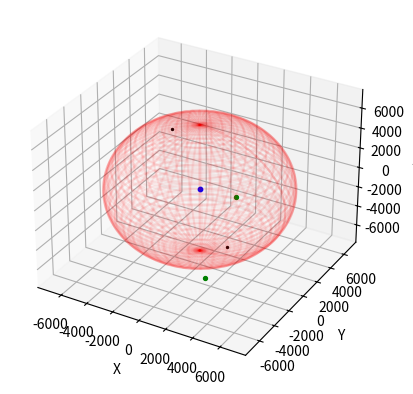
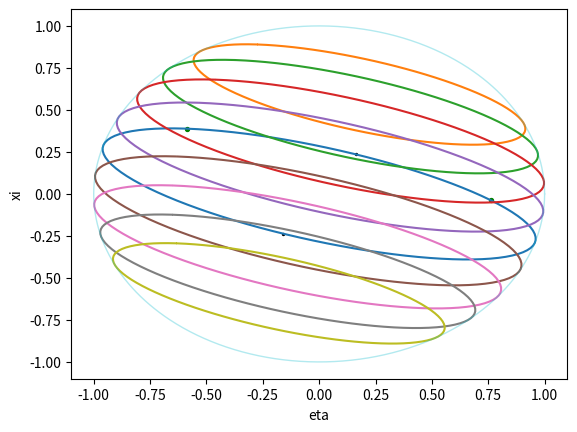
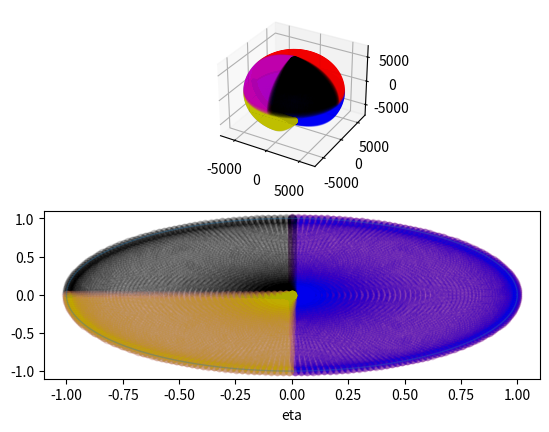

These charts were generated, in order, by the following Python code:
import math
import numpy as np
import matplotlib.pyplot as plt
from matplotlib.animation import FuncAnimation
from mpl_toolkits.mplot3d import Axes3D


## helper functions ##

def cartesian_to_eta_xi(x,y,z):
    rho = np.sqrt(x**2 + y**2 + z**2)
    xi = x / rho
    eta = y / rho
    return (eta, xi)

def spherical_to_eta_xi(rho, theta, phi):
    eta = np.sin(theta)*np.cos(phi)
    xi = np.sin(theta)*np.sin(phi)
    return (eta, xi)

def cartesian_to_spherical(x,y,z):
    rho = np.sqrt(x**2 + y**2 + z**2)
    theta = np.arccos(z/rho)
    phi = np.atan2(y,x)
    return (rho, theta, phi)

def spherical_to_cartesian(rho, theta, phi):
    x = rho * np.sin(theta)*np.cos(phi)
    y = rho * np.sin(theta)*np.sin(phi)
    z = rho * np.cos(theta)
    return (x,y,z)

def rotation_matrix(axis, theta):
    """
    Return the rotation matrix associated with counterclockwise rotation about
    the given axis by theta radians.
    """
    axis = np.asarray(axis)
    axis = axis / math.sqrt(np.dot(axis, axis))
    a = math.cos(theta / 2.0)
    b, c, d = -axis * math.sin(theta / 2.0)
    aa, bb, cc, dd = a * a, b * b, c * c, d * d
    bc, ad, ac, ab, bd, cd = b * c, a * d, a * c, a * b, b * d, c * d
    return np.array([[aa + bb - cc - dd, 2 * (bc + ad), 2 * (bd - ac)],
                     [2 * (bc - ad), aa + cc - bb - dd, 2 * (cd + ab)],
                     [2 * (bd + ac), 2 * (cd - ab), aa + dd - bb - cc]])

def rodrigues_rotation(v, axis, theta):
    return np.dot(rotation_matrix(axis, theta), v)


if __name__ == "__main__":
    # Geometric parameters
    Rearth = 6371 # radius of spherical earth (km)
    Alt = 755 # altitude of satellite (km)
    Rorbit = Rearth + Alt
    period = 100.2 # period of satellite orbit (minutes)
    
    # two random points at distance Rorbit from the origin
    rand_1 = np.random.randn(3)
    dir_1 = rand_1 *1.0/np.linalg.norm(rand_1)
    rand_2 = np.random.randn(3)
    dir_2 = rand_2 * 1.0/np.linalg.norm(rand_2)
    point_1 = Rorbit*dir_1
    midpoint_dir =  np.array([dir_1[0] + dir_2[0], dir_1[1] + dir_2[1], dir_1[2] + dir_2[2]])
    midpoint_dir = midpoint_dir / np.linalg.norm(midpoint_dir)
    point_midtrace = Rearth * midpoint_dir
    other_midpoint_dir =  np.array([-dir_1[0] - dir_2[0], -dir_1[1] - dir_2[1], -dir_1[2] - dir_2[2]])
    other_midpoint_dir = other_midpoint_dir / np.linalg.norm(other_midpoint_dir)
    other_point_midtrace = Rearth * other_midpoint_dir
    toward_north = np.cross(dir_1, dir_2)
    toward_north = toward_north / np.linalg.norm(toward_north)
    dir_2 = np.cross(toward_north, dir_1) #make dir_2 orthogonal
    point_2 = Rorbit*dir_2
    
    xs_to_probe_deg = np.array([50, 60, 70, 80, 100, 110, 120, 130])
    xs_to_probe = xs_to_probe_deg * (2*np.pi/360.0)
    rotations_to_probe = np.pi/2.0 - xs_to_probe
    Nrot = len(rotations_to_probe)
    
    # Set figures
    fig = plt.figure()
    ax = fig.add_subplot(1,1,1, projection="3d")
    
    fig2 = plt.figure()
    ax2 = fig2.add_subplot(1,1,1)

    fig3 = plt.figure()
    ax3 = fig3.add_subplot(2,1,1, projection="3d")
    ax4 = fig3.add_subplot(2,1,2)

    # Animated data generation
    def gen(period): # actual orbit in Cartesian coordinates
        minutes = 0
        while minutes < period:
            t = (2*np.pi)/period * minutes
            point = Rorbit * np.array([np.cos(t)*dir_1[0] + np.sin(t)*dir_2[0], np.cos(t)*dir_1[1] + np.sin(t)*dir_2[1], np.cos(t)*dir_1[2] + np.sin(t)*dir_2[2]])
            print("ORBIT", Rorbit, np.linalg.norm(point))
            yield point
            minutes += 1

    def gen2(period): # eta, xi
        minutes = 0
        while minutes < period:
            t = (2*np.pi)/period * minutes
            pt = Rorbit*np.array([np.cos(t)*dir_1[0] + np.sin(t)*dir_2[0], np.cos(t)*dir_1[1] + np.sin(t)*dir_2[1], np.cos(t)*dir_1[2] + np.sin(t)*dir_2[2]])
            eta, xi = cartesian_to_eta_xi(*pt)
            yield np.array([eta, xi])
            minutes += 1

    def gen3(period): # y in the eta, xi plane along the orbit
        minutes = 0
        max_ = 2*np.pi
        while minutes < period:
            yield minutes/period * max_

    def gen4(period, angle): # eta, xi along arc (0.5 radian, y(t))
        minutes = 0
        while minutes < period:
            t = (2*np.pi)/period * minutes
            pt = Rearth * np.array([np.cos(t)*dir_1[0] + np.sin(t)*dir_2[0], np.cos(t)*dir_1[1] + np.sin(t)*dir_2[1], np.cos(t)*dir_1[2] + np.sin(t)*dir_2[2]])
            raxis = np.cross(pt, toward_north)
            rotated_pt = rodrigues_rotation(pt, raxis, angle)
            eta, xi = cartesian_to_eta_xi(*rotated_pt)
            yield np.array([eta, xi])
            minutes += 1

    def gen6(period, angle): # trace with varying colatitude x (angle is the complement to the colatitude, ie the latitude pi/2 - x)
        minutes = 0
        while minutes < period:
            t = (2*np.pi)/period * minutes
            pt = Rearth * np.array([np.cos(t)*dir_1[0] + np.sin(t)*dir_2[0], np.cos(t)*dir_1[1] + np.sin(t)*dir_2[1], np.cos(t)*dir_1[2] + np.sin(t)*dir_2[2]])
            raxis = np.cross(pt, toward_north)
            rot = rodrigues_rotation(pt, raxis, angle)
            print(np.linalg.norm(rot), np.linalg.norm(pt), Rorbit)
            print(rot)
            yield rot
            minutes += 1


    # Update functions
    def update(num, data, line): # for the orbit
        line.set_data(data[:2, :num])
        line.set_3d_properties(data[2, :num])

    def update2(num, data, line): # for the orbit in the xi-eta plane
        line.set_data(data[:2, :num])
        line.axes.axis([-1, 1, -1, 1])
        return line,

    def update3(num, data, line): # for the orbit echoes (varying x)
        line.set_data(data[:2, :num])
        line.set_3d_properties(data[2, :num])
        line.set_color('k')
        line.set_alpha(0.2)

    def update4(num, data, line): # for orbit echoes in the xi-eta plane 
        line.set_data(data[:2, :num])
        line.set_color('k')
        line.set_alpha(0.2)
        return line,


    # Compute animation
    # orbit around sphere
    data = np.array(list(gen(period))).T
    line, = ax.plot(data[0, 0:1], data[1, 0:1], data[2, 0:1])
    
    # orbit echoes around sphere
    lines3d = []
    datas3d = []
    for r in rotations_to_probe:
        d = np.array(list(gen6(period, r))).T
        l, = ax.plot(d[0, 0:1], d[1, 0:1], d[2, 0:1])
        lines3d.append(l)
        datas3d.append(d)

    # orbit in xi-eta plane
    data2 = np.array(list(gen2(period))).T
    line2, = ax2.plot(data2[0,:], data2[1,:])

    # orbit echoes in xi-eta plane
    lines2d = []
    datas2d = []
    for r in rotations_to_probe:
        d = np.array(list(gen4(period, r))).T
        l, = ax2.plot(d[0,:], d[1,:])
        lines2d.append(l)
        datas2d.append(d)
        
    # Plot static info
    # sphere
    u, v = np.mgrid[0:2*np.pi:960j, 0:np.pi:480j]
    x = Rearth * np.cos(u)*np.sin(v)
    y = Rearth * np.sin(u)*np.sin(v)
    z = Rearth * np.cos(v)
    ax.plot_wireframe(x, y, z, color="r", alpha=0.05)

    # second sphere
    print(z.shape, x.shape, y.shape)
    print(x[z>=0].shape)
    u, v = np.mgrid[0:2*np.pi:240j, 0:np.pi:120j]
    x = Rearth * np.cos(u)*np.sin(v)
    y = Rearth * np.sin(u)*np.sin(v)
    z = Rearth * np.cos(v)
    ax.plot_wireframe(x, y, z, color="r", alpha=0.05)
    ax3.scatter(x[np.logical_and(z>=0, y>=0)], y[np.logical_and(z>=0, y>=0)], z[np.logical_and(z>=0, y>=0)], color='r', alpha=0.05)
    ax3.scatter(x[np.logical_and(z<0, y>=0)], y[np.logical_and(z<0, y>=0)], z[np.logical_and(z<0, y>=0)], color='b', alpha=0.05)
    ttt = np.logical_and(y < 0, np.logical_and(x>=0, z>=0))
    uuu = np.logical_and(y < 0, np.logical_and(x<0, z>=0))
    vvv = np.logical_and(y < 0, np.logical_and(x<0, z<0))
    ax3.scatter(x[ttt], y[ttt], z[ttt], color='k', alpha=0.05)
    ax3.scatter(x[uuu], y[uuu], z[uuu], color='m', alpha=0.05)
    ax3.scatter(x[vvv], y[vvv], z[vvv], color='y', alpha=0.05)
    # fixed points on sphere/orbit 
    ax.scatter([0], [0], [0], color="b", s=10) #origin 
    ax.scatter([point_midtrace[0]], [point_midtrace[1]], [point_midtrace[2]], color='k', s=2) # midpoint of trace
    ax.scatter([other_point_midtrace[0]], [other_point_midtrace[1]], [other_point_midtrace[2]], color='k', s=2) # other midpoint of trace
    ax.scatter([point_1[0]], [point_1[1]], [point_1[2]], color="g", s=8) # random point 1
    ax.scatter([point_2[0]], [point_2[1]], [point_2[2]], color="g", s=8) # random point 2
    
    # unit disk in eta/xi plane
    tt = np.linspace(0, 2*np.pi, 1000)
    ax2.plot(np.cos(tt), np.sin(tt), linewidth=1, alpha = 0.33)

    # fixed points in eta/xi plane
    eta, xi = cartesian_to_eta_xi(*point_1) # random point 1
    ax2.scatter([eta], [xi], color='g', s=8)
    eta, xi = cartesian_to_eta_xi(*point_2) # random point 2
    ax2.scatter([eta], [xi], color='g', s=8)
    eta, xi = cartesian_to_eta_xi(*point_midtrace) # midtrace point 
    ax2.scatter([eta], [xi], color='k', s=2)
    eta, xi = cartesian_to_eta_xi(*other_point_midtrace) # midtrace point 
    ax2.scatter([eta], [xi], color='k', s=2)

    # second disk
    ax4.plot(np.cos(tt), np.sin(tt), linewidth=1, alpha = 0.33)
    etas = np.zeros(len(x[np.logical_and(z>=0, y>=0)]),)
    xis = np.zeros(len(x[np.logical_and(z>=0, y>=0)]),)
    i=0
    for xx, yy, zz in zip(x[np.logical_and(z>=0, y>=0)],y[np.logical_and(z>=0, y>=0)],z[np.logical_and(z>=0, y>=0)]):
        (eta, xi) = cartesian_to_eta_xi(xx,yy,zz)
        etas[i] = eta
        xis[i] = xi
        i+=1
    ax4.scatter(etas, xis, color='r', alpha=0.05)
    etas = np.zeros(len(x[np.logical_and(z<0, y>=0)]),)
    xis = np.zeros(len(x[np.logical_and(z<0, y>=0)]),)
    i=0
    for xx, yy, zz in zip(x[np.logical_and(z<0, y>=0)],y[np.logical_and(z<0, y>=0)],z[np.logical_and(z<0, y>=0)]):
        (eta, xi) = cartesian_to_eta_xi(xx,yy,zz)
        etas[i] = eta
        xis[i] = xi
        i+=1
    ax4.scatter(etas, xis, color='b', alpha=0.05)
    etas = np.zeros(len(x[ttt]),)
    xis = np.zeros(len(x[ttt]),)
    i=0
    for xx, yy, zz in zip(x[ttt],y[ttt],z[ttt]):
        (eta, xi) = cartesian_to_eta_xi(xx,yy,zz)
        etas[i] = eta
        xis[i] = xi
        i+=1
    ax4.scatter(etas, xis, color='k', alpha=0.05)
    etas = np.zeros(len(x[uuu]),)
    xis = np.zeros(len(x[uuu]),)
    i=0
    for xx, yy, zz in zip(x[uuu],y[uuu],z[uuu]):
        (eta, xi) = cartesian_to_eta_xi(xx,yy,zz)
        etas[i] = eta
        xis[i] = xi
        i+=1
    ax4.scatter(etas, xis, color='m', alpha=0.05)
    etas = np.zeros(len(x[vvv]),)
    xis = np.zeros(len(x[vvv]),)
    i=0
    for xx, yy, zz in zip(x[vvv],y[vvv],z[vvv]):
        (eta, xi) = cartesian_to_eta_xi(xx,yy,zz)
        etas[i] = eta
        xis[i] = xi
        i+=1
    ax4.scatter(etas, xis, color='y', alpha=0.05)



    # Set the axes properties
    ax.set_xlabel('X')
    ax.set_xlim([-1.10*Rorbit, 1.10*Rorbit])
    ax.set_ylabel('Y')
    ax.set_ylim([-1.10*Rorbit, 1.10*Rorbit])
    ax.set_zlabel('Z')
    ax.set_zlim([-1.10*Rorbit, 1.10*Rorbit])

    ax2.set_xlabel('eta')
    ax2.set_ylabel('xi')

    ax4.set_xlabel('eta')
    ax2.set_ylabel('xi')

    # Animate
    ani1 = FuncAnimation(fig, update, int(period), fargs=(data, line), blit=False)
    ani_0 = FuncAnimation(fig, update3, int(period), fargs=(datas3d[0], lines3d[0]), blit=False)
    ani_1 = FuncAnimation(fig, update3, int(period), fargs=(datas3d[1], lines3d[1]), blit=False)
    ani_2 = FuncAnimation(fig, update3, int(period), fargs=(datas3d[2], lines3d[2]), blit=False)
    ani_3 = FuncAnimation(fig, update3, int(period), fargs=(datas3d[3], lines3d[3]), blit=False)
    ani_4 = FuncAnimation(fig, update3, int(period), fargs=(datas3d[4], lines3d[4]), blit=False)
    ani_5 = FuncAnimation(fig, update3, int(period), fargs=(datas3d[5], lines3d[5]), blit=False)
    ani_6 = FuncAnimation(fig, update3, int(period), fargs=(datas3d[6], lines3d[6]), blit=False)
    ani_7 = FuncAnimation(fig, update3, int(period), fargs=(datas3d[7], lines3d[7]), blit=False)
    #for d, l in zip(datas3d, lines3d):
    #    ani_ = FuncAnimation(fig, update3, int(period), fargs=(d, l), blit=False)
    ani2 = FuncAnimation(fig2, update2, int(period), fargs=(data2, line2), blit=False)
    an_0 = FuncAnimation(fig2, update4, int(period), fargs=(datas2d[0], lines2d[0]), blit=False)
    an_1 = FuncAnimation(fig2, update4, int(period), fargs=(datas2d[1], lines2d[1]), blit=False)
    an_2 = FuncAnimation(fig2, update4, int(period), fargs=(datas2d[2], lines2d[2]), blit=False)
    an_3 = FuncAnimation(fig2, update4, int(period), fargs=(datas2d[3], lines2d[3]), blit=False)
    an_4 = FuncAnimation(fig2, update4, int(period), fargs=(datas2d[4], lines2d[4]), blit=False)
    an_5 = FuncAnimation(fig2, update4, int(period), fargs=(datas2d[5], lines2d[5]), blit=False)
    an_6 = FuncAnimation(fig2, update4, int(period), fargs=(datas2d[6], lines2d[6]), blit=False)
    an_7 = FuncAnimation(fig2, update4, int(period), fargs=(datas2d[7], lines2d[7]), blit=False)
    #for d, l in zip(datas2d, lines2d):
    #    ani_ = FuncAnimation(fig2, update4, int(period), fargs=(d, l), blit=False)
    #ani.save('matplot003.gif', writer='imagemagick')
    plt.show() 

